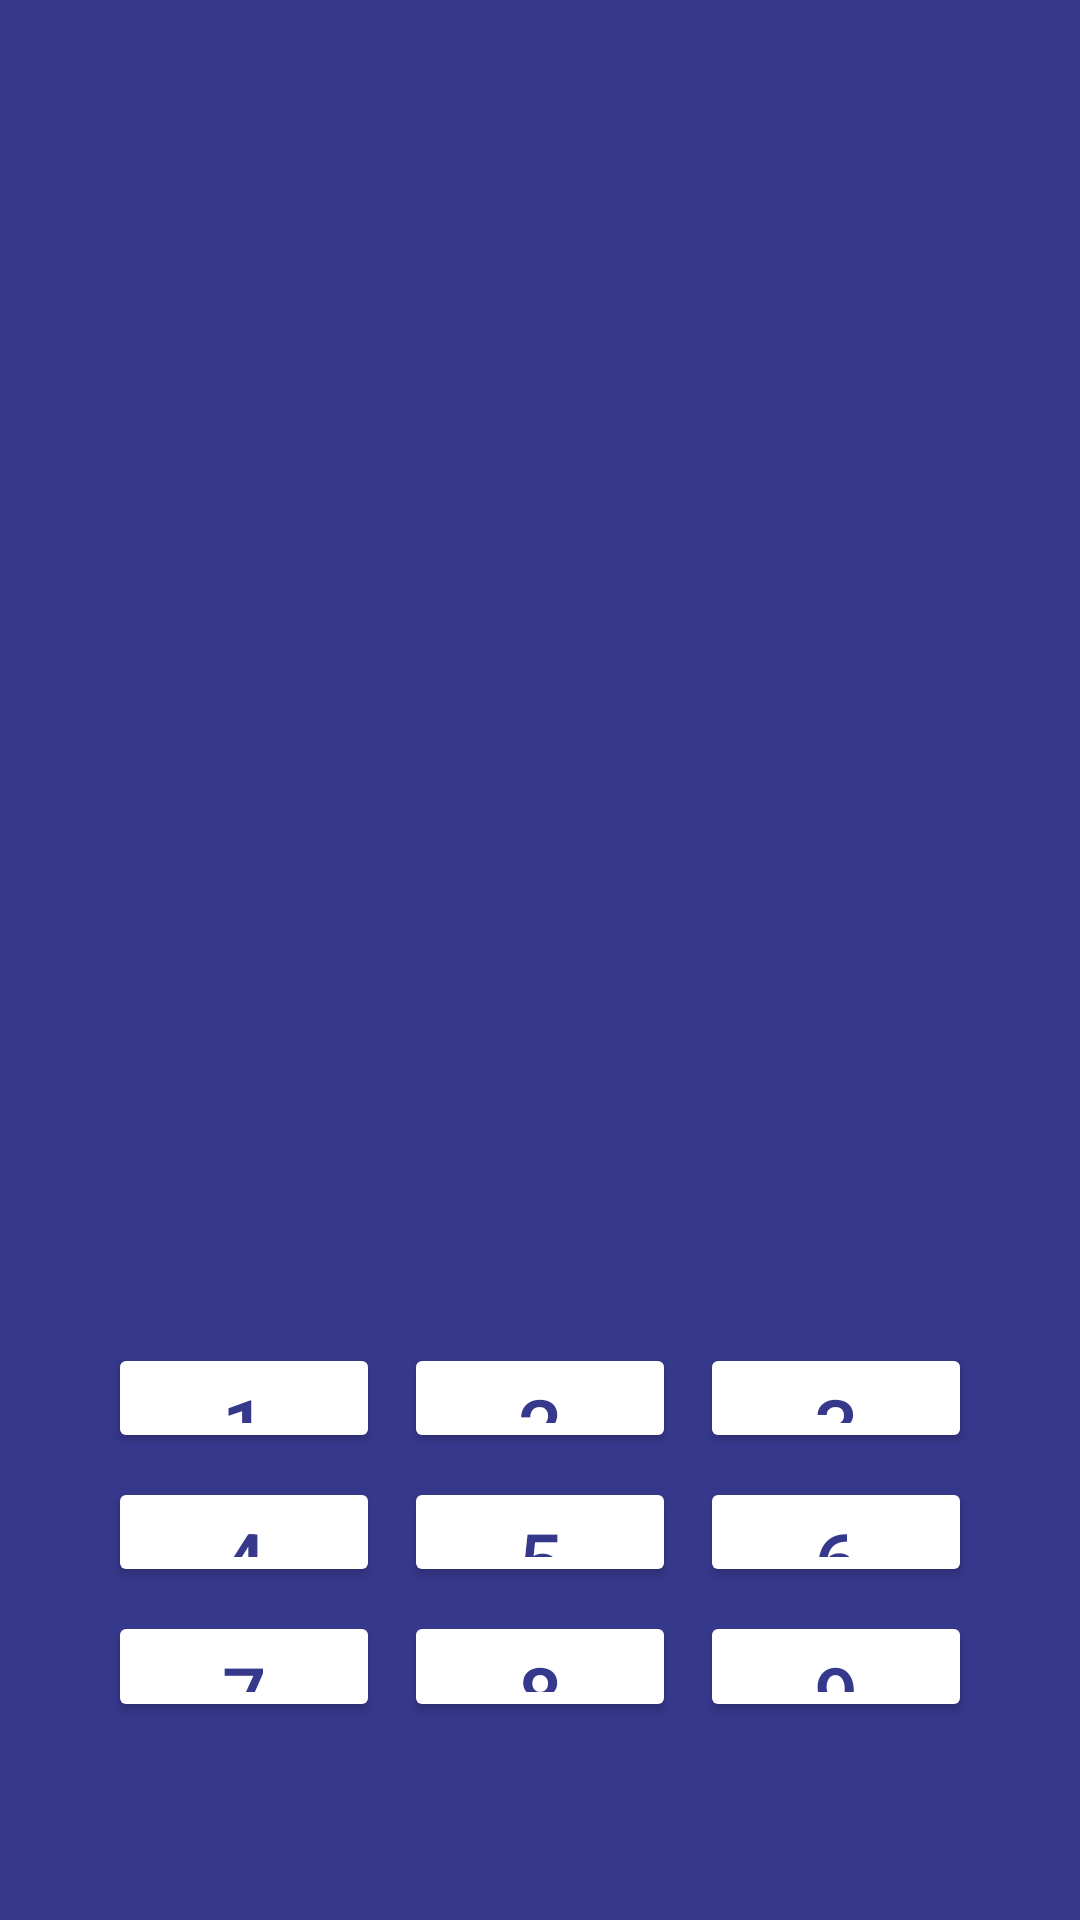

The Android layout XML behind this screen, and the referenced resources:
<!-- AndroidManifest.xml: application theme Theme.Recall -->
<!-- res/layout/activity_dst.xml -->
<?xml version="1.0" encoding="utf-8"?>
<LinearLayout xmlns:android="http://schemas.android.com/apk/res/android"
    xmlns:tools="http://schemas.android.com/tools"
    android:layout_width="match_parent"
    android:layout_height="match_parent"
    android:orientation="vertical"
    android:padding="16dp"
    android:background="@color/primary"
    tools:context=".dst.DST">

    <TextView
        android:id="@+id/sequenceTextView"
        android:layout_width="wrap_content"
        android:layout_height="wrap_content"
        android:textSize="34sp"
        android:layout_marginTop="80dp"
        android:textColor="@color/white"
        android:layout_gravity="center_horizontal"
        android:padding="16dp" />


    <TextView
        android:id="@+id/Enter"
        android:layout_width="match_parent"
        android:layout_height="wrap_content"
        android:layout_marginHorizontal="40dp"
        android:textSize="24sp"
        android:layout_marginTop="150dp"
        android:background="@drawable/white_tile"
        android:layout_gravity="center_horizontal"
        android:padding="16dp" />

    <GridLayout
        android:id="@+id/gridLayout"
        android:layout_width="match_parent"
        android:layout_height="0dp"
        android:layout_marginTop="40dp"
        android:layout_marginBottom="30dp"
        android:layout_weight="1"
        android:columnCount="3"
        android:padding="16dp"
        android:rowCount="3">

        <Button
            android:id="@+id/one"
            android:layout_width="0dp"
            android:layout_height="0dp"
            android:layout_row="0"
            android:layout_rowWeight="1"
            android:layout_column="0"
            android:layout_columnWeight="1"
            android:text="@string/_1"
            android:textColor="@color/primary"
            android:textSize="26sp"
            android:onClick="onNumberButtonClick"
            android:layout_margin="4dp"
            android:backgroundTint="@color/white"/>

        <Button
            android:id="@+id/two"
            android:layout_width="0dp"
            android:layout_height="0dp"
            android:layout_row="0"
            android:layout_rowWeight="1"
            android:layout_column="1"
            android:layout_columnWeight="1"
            android:text="@string/_2"
            android:textColor="@color/primary"
            android:textSize="26sp"
            android:onClick="onNumberButtonClick"
            android:layout_margin="4dp"
            android:backgroundTint="@color/white"/>

        <Button
            android:id="@+id/three"
            android:layout_width="0dp"
            android:layout_height="0dp"
            android:layout_row="0"
            android:layout_rowWeight="1"
            android:layout_column="2"
            android:layout_columnWeight="1"
            android:text="@string/_3"
            android:textColor="@color/primary"
            android:textSize="26sp"
            android:onClick="onNumberButtonClick"
            android:layout_margin="4dp"
            android:backgroundTint="@color/white"/>

        <Button
            android:id="@+id/four"
            android:layout_width="0dp"
            android:layout_height="0dp"
            android:layout_row="1"
            android:layout_rowWeight="1"
            android:layout_column="0"
            android:layout_columnWeight="1"
            android:text="@string/_4"
            android:textColor="@color/primary"
            android:textSize="26sp"
            android:onClick="onNumberButtonClick"
            android:layout_margin="4dp"
            android:backgroundTint="@color/white"/>

        <Button
            android:id="@+id/five"
            android:layout_width="0dp"
            android:layout_height="0dp"
            android:layout_row="1"
            android:layout_rowWeight="1"
            android:layout_column="1"
            android:layout_columnWeight="1"
            android:text="@string/_5"
            android:textColor="@color/primary"
            android:textSize="26sp"
            android:onClick="onNumberButtonClick"
            android:layout_margin="4dp"
            android:backgroundTint="@color/white"/>

        <Button
            android:id="@+id/six"
            android:layout_width="0dp"
            android:layout_height="0dp"
            android:layout_row="1"
            android:layout_rowWeight="1"
            android:text="@string/_6"
            android:textColor="@color/primary"
            android:textSize="26sp"
            android:layout_column="2"
            android:layout_columnWeight="1"
            android:layout_margin="4dp"
            android:onClick="onNumberButtonClick"
            android:backgroundTint="@color/white"/>

        <Button
            android:id="@+id/seven"
            android:layout_width="0dp"
            android:layout_height="0dp"
            android:layout_row="2"
            android:layout_rowWeight="1"
            android:layout_column="0"
            android:layout_columnWeight="1"
            android:text="@string/_7"
            android:onClick="onNumberButtonClick"
            android:textColor="@color/primary"
            android:textSize="26sp"
            android:layout_margin="4dp"
            android:backgroundTint="@color/white"/>

        <Button
            android:id="@+id/eight"
            android:layout_width="0dp"
            android:layout_height="0dp"
            android:layout_row="2"
            android:layout_rowWeight="1"
            android:layout_column="1"
            android:text="@string/_8"
            android:textColor="@color/primary"
            android:textSize="26sp"
            android:onClick="onNumberButtonClick"
            android:layout_columnWeight="1"
            android:layout_margin="4dp"
            android:backgroundTint="@color/white"/>

        <Button
            android:id="@+id/nine"
            android:layout_width="0dp"
            android:layout_height="0dp"
            android:layout_row="2"
            android:layout_rowWeight="1"
            android:text="@string/_9"
            android:textColor="@color/primary"
            android:textSize="26sp"
            android:layout_column="2"
            android:onClick="onNumberButtonClick"
            android:layout_columnWeight="1"
            android:layout_margin="4dp"
            android:backgroundTint="@color/white"/>

    </GridLayout>

</LinearLayout>
<!-- resources referenced by this layout -->
<resources>
  <color name="primary">#36388C</color>
  <color name="white">#FFFFFFFF</color>
  <string name="_1">1</string>
  <string name="_2">2</string>
  <string name="_3">3</string>
  <string name="_4">4</string>
  <string name="_5">5</string>
  <string name="_6">6</string>
  <string name="_7">7</string>
  <string name="_8">8</string>
  <string name="_9">9</string>
  <style name="Theme.Recall" parent="Theme.MaterialComponents.DayNight.NoActionBar">
          
          <item name="colorPrimary">@color/white</item>
          <item name="colorPrimaryVariant">@color/primary</item>
          <item name="colorOnPrimary">@color/white</item>
          
          <item name="colorSecondary">@color/secondary</item>
          <item name="colorSecondaryVariant">@color/secondary</item>
          <item name="colorOnSecondary">@color/black</item>
          
          <item name="android:statusBarColor">?attr/colorPrimaryVariant</item>
          
  
      </style>
  <color name="secondary">#9C9CDB</color>
  <color name="black">#000000</color>
</resources>
